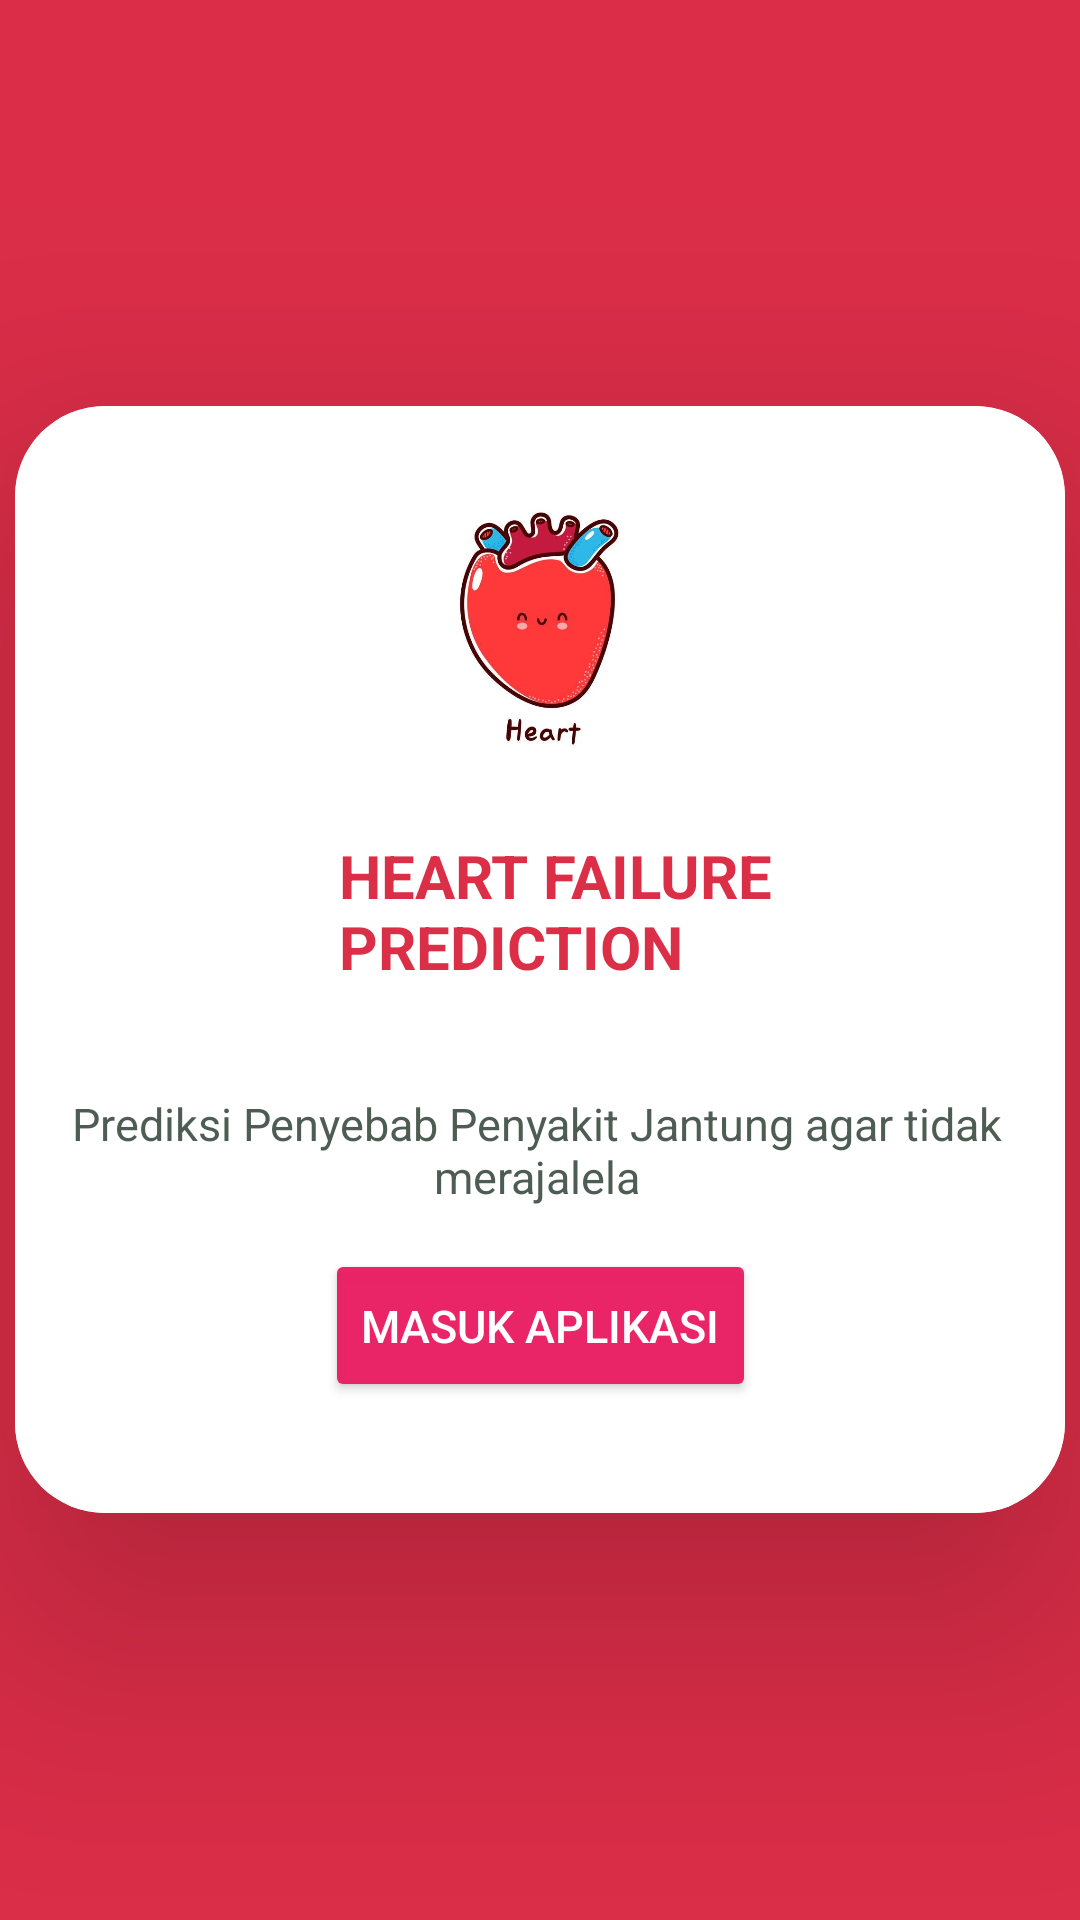

The Android layout XML behind this screen, and the referenced resources:
<!-- AndroidManifest.xml: application theme Theme.FinalProjectAnNada -->
<!-- res/layout/activity_main.xml -->
<?xml version="1.0" encoding="utf-8"?>
<LinearLayout
    xmlns:android="http://schemas.android.com/apk/res/android"
    xmlns:app="http://schemas.android.com/apk/res-auto"
    xmlns:tools="http://schemas.android.com/tools"
    android:layout_width="match_parent"
    android:layout_height="match_parent"
    android:orientation="vertical"
    android:gravity="center"
    android:background="@color/red"
    tools:context="com.example.FinalProjectAnNada.MainActivity">

    <androidx.cardview.widget.CardView
        android:layout_width="350dp"
        android:layout_height="wrap_content"
        app:cardCornerRadius="30dp"
        app:cardElevation="50dp">

        <LinearLayout
            android:layout_width="381dp"
            android:layout_height="369dp"
            android:layout_gravity="center_horizontal"
            android:background="@color/white"
            android:orientation="vertical"
            android:padding="24dp">

            <ImageView
                android:id="@+id/imageView2"
                android:layout_width="145dp"
                android:layout_height="99dp"
                android:layout_marginBottom="20dp"
                android:layout_gravity="center_horizontal"
                app:srcCompat="@drawable/cover" />


            <TextView
                android:layout_width="180dp"
                android:layout_height="50dp"
                android:layout_gravity="center"
                android:layout_marginStart="25dp"
                android:layout_marginTop="00dp"
                android:layout_marginEnd="2dp"
                android:layout_marginBottom="1dp"
                android:text="HEART FAILURE PREDICTION"
                android:textColor="@color/red"
                android:textSize="20sp"
                android:textStyle="bold|normal" />

            <TextView
                android:layout_width="319dp"
                android:layout_height="58dp"
                android:layout_gravity="center"
                android:layout_marginStart="1dp"
                android:layout_marginTop="25dp"
                android:layout_marginEnd="2dp"
                android:gravity="center"
                android:text="Prediksi Penyebab Penyakit Jantung agar tidak merajalela"
                android:textColor="@color/hijau"
                android:textSize="15sp"
                android:textStyle="normal" />

            <Button
                android:id="@+id/btnPindah"
                android:layout_width="wrap_content"
                android:layout_height="51dp"
                android:layout_gravity="center"
                android:layout_marginTop="4dp"
                android:backgroundTint="@color/pink"
                android:text="Masuk Aplikasi"
                android:textColor="@color/white"
                android:textSize="15sp"
                app:cornerRadius="20dp" />

        </LinearLayout>

    </androidx.cardview.widget.CardView>

</LinearLayout>
<!-- resources referenced by this layout -->
<resources>
  <color name="hijau">#4d5d53</color>
  <color name="pink">#F8E91E63</color>
  <color name="red">#E9D81B37</color>
  <color name="white">#FFFFFFFF</color>
  <!-- drawable cover: jpg bitmap (drawable, 24489 bytes) -->
  <style name="Theme.FinalProjectAnNada" parent="Base.Theme.FinalProjectAnNada" />
  <style name="Base.Theme.FinalProjectAnNada" parent="Theme.Material3.DayNight.NoActionBar">
          
          
      </style>
</resources>
